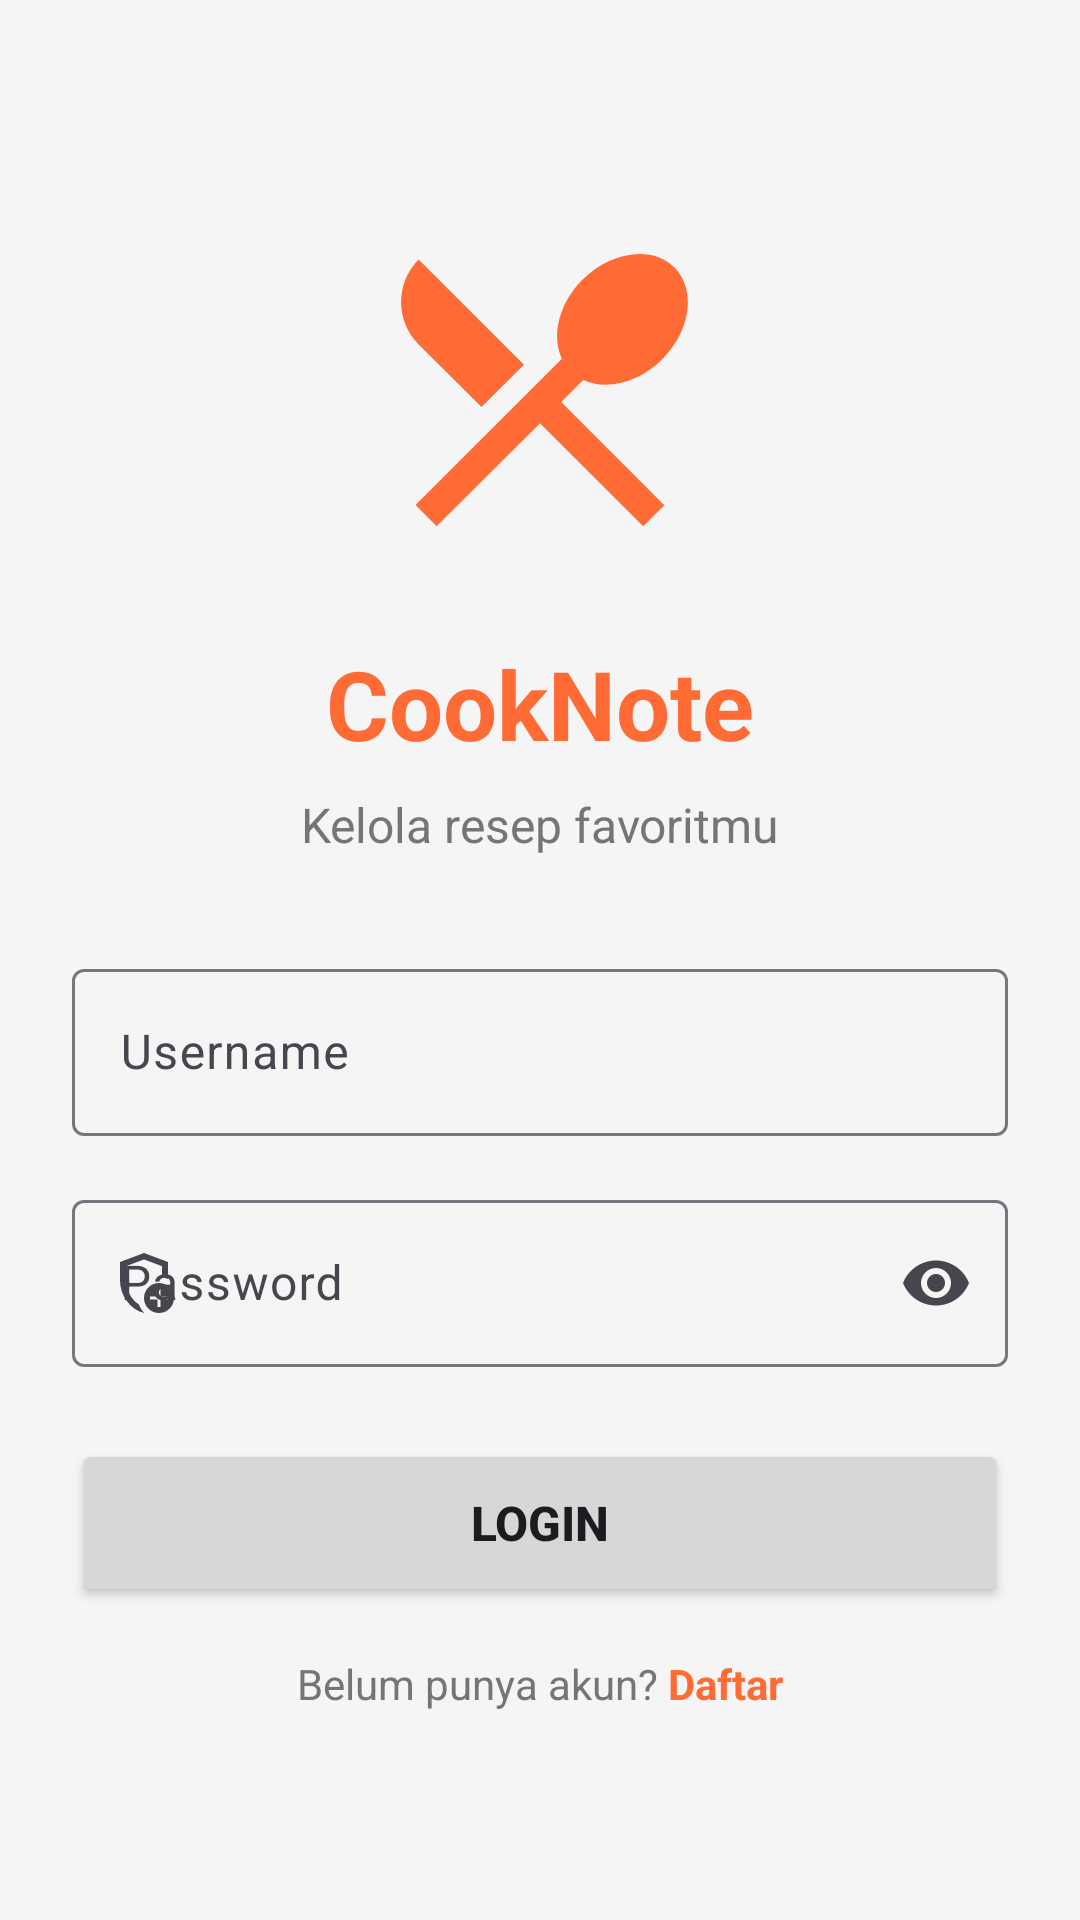

Produce the Android XML layout that renders to this screen, including the resource entries it uses.
<!-- AndroidManifest.xml: application theme Theme.CookNote -->
<!-- res/layout/activity_login.xml -->
<?xml version="1.0" encoding="utf-8"?>
<LinearLayout xmlns:android="http://schemas.android.com/apk/res/android"
    xmlns:app="http://schemas.android.com/apk/res-auto"
    android:layout_width="match_parent"
    android:layout_height="match_parent"
    android:orientation="vertical"
    android:background="@color/background"
    android:padding="24dp"
    android:gravity="center">

    <ImageView
        android:layout_width="120dp"
        android:layout_height="120dp"
        android:src="@drawable/ic_cooknote_logo"
        android:layout_marginBottom="24dp"
        android:contentDescription="@string/app_name"/>

    <TextView
        android:layout_width="wrap_content"
        android:layout_height="wrap_content"
        android:text="@string/app_name"
        android:textSize="32sp"
        android:textStyle="bold"
        android:textColor="@color/primary"
        android:layout_marginBottom="8dp"/>

    <TextView
        android:layout_width="wrap_content"
        android:layout_height="wrap_content"
        android:text="Kelola resep favoritmu"
        android:textSize="16sp"
        android:textColor="@color/text_secondary"
        android:layout_marginBottom="32dp"/>

    <com.google.android.material.textfield.TextInputLayout
        android:layout_width="match_parent"
        android:layout_height="wrap_content"
        android:layout_marginBottom="16dp"
        app:boxBackgroundMode="outline"
        app:startIconDrawable="@drawable/ic_person">

        <com.google.android.material.textfield.TextInputEditText
            android:id="@+id/et_username"
            android:layout_width="match_parent"
            android:layout_height="wrap_content"
            android:hint="Username"
            android:inputType="text"/>
    </com.google.android.material.textfield.TextInputLayout>

    <com.google.android.material.textfield.TextInputLayout
        android:layout_width="match_parent"
        android:layout_height="wrap_content"
        android:layout_marginBottom="24dp"
        app:boxBackgroundMode="outline"
        app:startIconDrawable="@drawable/ic_lock"
        app:endIconMode="password_toggle">

        <com.google.android.material.textfield.TextInputEditText
            android:id="@+id/et_password"
            android:layout_width="match_parent"
            android:layout_height="wrap_content"
            android:hint="Password"
            android:inputType="textPassword"/>
    </com.google.android.material.textfield.TextInputLayout>

    <Button
        android:id="@+id/btn_login"
        android:layout_width="match_parent"
        android:layout_height="56dp"
        android:text="Login"
        android:textSize="16sp"
        android:textStyle="bold"
        app:cornerRadius="12dp"/>

    <LinearLayout
        android:layout_width="wrap_content"
        android:layout_height="wrap_content"
        android:orientation="horizontal"
        android:layout_marginTop="16dp">

        <TextView
            android:layout_width="wrap_content"
            android:layout_height="wrap_content"
            android:text="Belum punya akun? "
            android:textColor="@color/text_secondary"/>

        <TextView
            android:id="@+id/tv_register"
            android:layout_width="wrap_content"
            android:layout_height="wrap_content"
            android:text="Daftar"
            android:textColor="@color/primary"
            android:textStyle="bold"
            android:clickable="true"
            android:focusable="true"/>
    </LinearLayout>

</LinearLayout>
<!-- resources referenced by this layout -->
<resources>
  <color name="background">#F5F5F5</color>
  <color name="primary">#FF6B35</color>
  <color name="text_secondary">#757575</color>
  <!-- drawable ic_cooknote_logo (drawable) -->
  <vector xmlns:android="http://schemas.android.com/apk/res/android" android:height="24dp" android:tint="#FF6B35" android:viewportHeight="24" android:viewportWidth="24" android:width="24dp">
        
      <path android:fillColor="@android:color/white" android:pathData="M8.1,13.34l2.83,-2.83L3.91,3.5c-1.56,1.56 -1.56,4.09 0,5.66l4.19,4.18zM14.88,11.53c1.53,0.71 3.68,0.21 5.27,-1.38 1.91,-1.91 2.28,-4.65 0.81,-6.12 -1.46,-1.46 -4.2,-1.1 -6.12,0.81 -1.59,1.59 -2.09,3.74 -1.38,5.27L3.7,19.87l1.41,1.41L12,14.41l6.88,6.88 1.41,-1.41L13.41,13l1.47,-1.47z"/>
      
  </vector>
  <!-- drawable ic_lock (drawable) -->
  <vector xmlns:android="http://schemas.android.com/apk/res/android" android:height="24dp" android:tint="#757575" android:viewportHeight="960" android:viewportWidth="960" android:width="24dp">
        
      <path android:fillColor="@android:color/white" android:pathData="M480,880Q341,845 250.5,720.5Q160,596 160,444L160,200L480,80L800,200L800,427Q781,419 761,412.5Q741,406 720,403L720,256L480,166L240,256L240,444Q240,491 252.5,538Q265,585 287.5,627.5Q310,670 342,706Q374,742 413,766L413,766Q424,798 442,827Q460,856 483,879Q482,879 481.5,879.5Q481,880 480,880ZM680,880Q597,880 538.5,821.5Q480,763 480,680Q480,597 538.5,538.5Q597,480 680,480Q763,480 821.5,538.5Q880,597 880,680Q880,763 821.5,821.5Q763,880 680,880ZM480,466L480,466Q480,466 480,466Q480,466 480,466Q480,466 480,466Q480,466 480,466L480,466L480,466L480,466L480,466Q480,466 480,466Q480,466 480,466Q480,466 480,466Q480,466 480,466Q480,466 480,466Q480,466 480,466ZM660,800L700,800L700,700L800,700L800,660L700,660L700,560L660,560L660,660L560,660L560,700L660,700L660,800Z"/>
      
  </vector>
  <string name="app_name">CookNote</string>
  <style name="Theme.CookNote" parent="Base.Theme.CookNote" />
  <style name="Base.Theme.CookNote" parent="Theme.Material3.Light.NoActionBar">
          <item name="colorPrimary">@color/primary</item>
          <item name="colorPrimaryDark">@color/primary_dark</item>
          <item name="colorAccent">@color/accent</item>
          <item name="android:windowBackground">@color/background</item>
          <item name="android:statusBarColor">@color/primary_dark</item>
      </style>
  <color name="primary_dark">#E55A2E</color>
  <color name="accent">#FFC107</color>
</resources>
